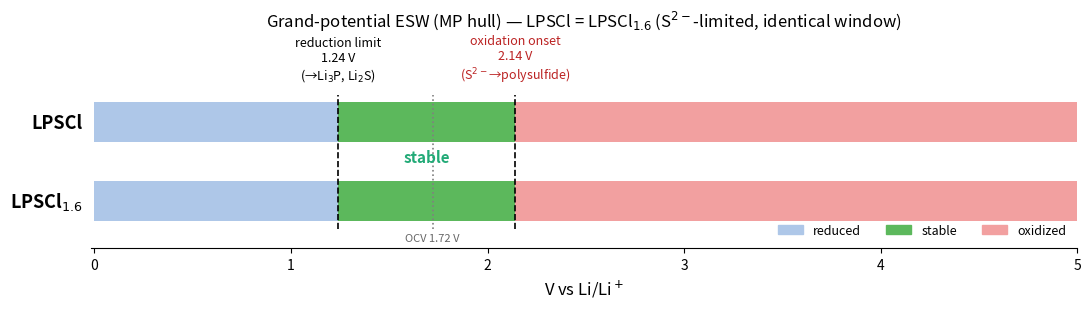

Here is the Python script that generated this plot: (Note: this script raises an exception after producing the figure.)
import matplotlib; matplotlib.use("Agg"); import matplotlib.pyplot as plt
import matplotlib.patches as mp
NAMES=["LPSCl","LPSCl$_{1.6}$"]
# ---------- (1) window bar ----------
fig,ax=plt.subplots(figsize=(11,3.2))
for i,nm in enumerate(NAMES):
    yy=1-i
    ax.barh(yy,1.24,left=0,height=0.5,color="#aec7e8")
    ax.barh(yy,2.14-1.24,left=1.24,height=0.5,color="#5cb85c")
    ax.barh(yy,5-2.14,left=2.14,height=0.5,color="#f2a0a0")
    ax.text(-0.06,yy,nm,ha='right',va='center',fontsize=13,fontweight='bold')
for v in (1.24,2.14):
    ax.plot([v,v],[-0.35,1.35],'k--',lw=1.2)
ax.plot([1.72,1.72],[-0.35,1.35],color='0.5',ls=':',lw=1.2)
ax.text(1.24,1.55,"reduction limit\n1.24 V\n(→Li$_3$P, Li$_2$S)",ha='center',fontsize=9)
ax.text(2.14,1.55,"oxidation onset\n2.14 V\n(S$^{2-}$→polysulfide)",ha='center',fontsize=9,color='#b22')
ax.text(1.72,-0.5,"OCV 1.72 V",ha='center',fontsize=8,color='0.4')
ax.text(1.69,0.5,"stable",ha='center',fontsize=11,color='#2a7',fontweight='bold')
ax.set_xlim(-0.02,5); ax.set_ylim(-0.6,2.1); ax.set_yticks([]); ax.set_xlabel("V vs Li/Li$^+$",fontsize=12)
ax.set_title("Grand-potential ESW (MP hull) — LPSCl = LPSCl$_{1.6}$ (S$^{2-}$-limited, identical window)",fontsize=12)
for sp in ['top','right','left']: ax.spines[sp].set_visible(False)
ax.legend(handles=[mp.Patch(color="#aec7e8",label="reduced"),mp.Patch(color="#5cb85c",label="stable"),mp.Patch(color="#f2a0a0",label="oxidized")],loc='lower right',ncol=3,fontsize=9,frameon=False)
plt.tight_layout(); plt.savefig("/tmp/esw_bar_clean.png",dpi=200,bbox_inches='tight')
# ---------- (2) staircase ----------
data={"LPSCl":[(1.24,""),(2.14,"S$^{2-}$→S$_n^{2-}$"),(2.36,"P–S→P$_2$S$_7$"),(3.06,"→S$^0$"),(3.33,"Cl$^-$→SCl")],
      "LPSCl$_{1.6}$":[(1.24,""),(2.14,"S$^{2-}$→S$_n^{2-}$"),(2.36,"P–S→P$_2$S$_7$"),(3.06,"→S$^0$"),(3.33,"Cl$^-$→SCl"),(3.39,"→PCl$_5$")]}
fig,ax=plt.subplots(figsize=(11,3.6))
for i,nm in enumerate(NAMES):
    yy=1.0-i
    ax.barh(yy,1.24,left=0,height=0.5,color="#aec7e8")
    ax.barh(yy,2.14-1.24,left=1.24,height=0.5,color="#5cb85c")
    ax.barh(yy,3.6-2.14,left=2.14,height=0.5,color="#f2a0a0")
    for v,lab in data[nm]:
        ax.plot([v,v],[yy-0.25,yy+0.25],color='k',lw=1.1)
        if lab: ax.annotate(lab+f"\n{v:.2f}V",(v,yy+0.28),fontsize=8,ha='center',va='bottom')
    ax.text(-0.05,yy,nm,ha='right',va='center',fontsize=13,fontweight='bold')
    ax.text(1.69,yy,"OCV\n1.72",ha='center',va='center',fontsize=7,color='#333')
ax.text(1.69,1.62,"stable 1.24–2.14 V",ha='center',fontsize=9,color='#2a7')
ax.set_xlim(-0.02,3.62); ax.set_ylim(-0.6,2.0); ax.set_yticks([]); ax.set_xlabel("V vs Li/Li$^+$",fontsize=12)
ax.set_title("Grand-potential decomposition (MP Li-P-S-Cl hull): S$^{2-}$ oxidizes first (2.14 V), Cl$^-$ last (3.3 V)\n→ Cl-rich does NOT raise the oxidation onset (S$^{2-}$-limited in both)",fontsize=11)
for sp in ['top','right','left']: ax.spines[sp].set_visible(False)
ax.legend(handles=[mp.Patch(color="#aec7e8",label="reduced"),mp.Patch(color="#5cb85c",label="stable"),mp.Patch(color="#f2a0a0",label="oxidized")],loc='lower right',ncol=3,fontsize=8,frameon=False)
plt.tight_layout(); plt.savefig("/tmp/esw_staircase_clean.png",dpi=200,bbox_inches='tight')
print("ok")
